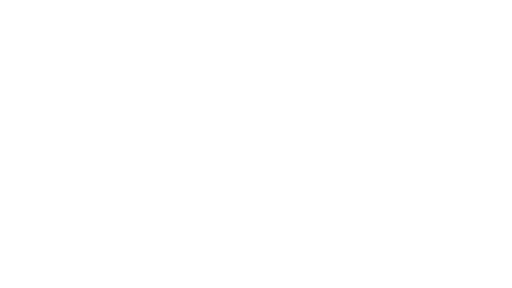
t = 0.00 s
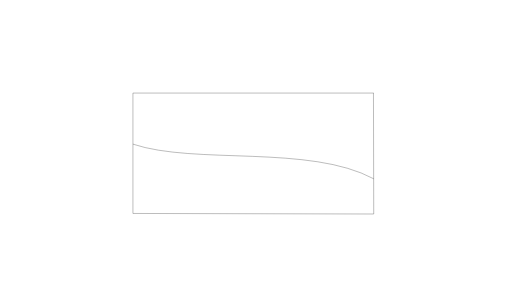
t = 1.23 s
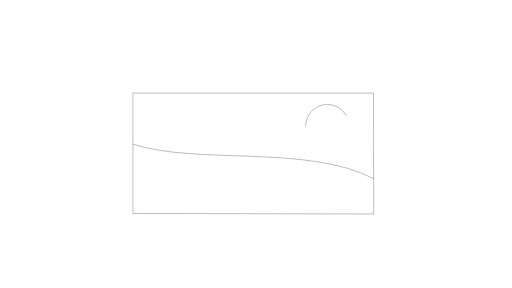
t = 1.30 s
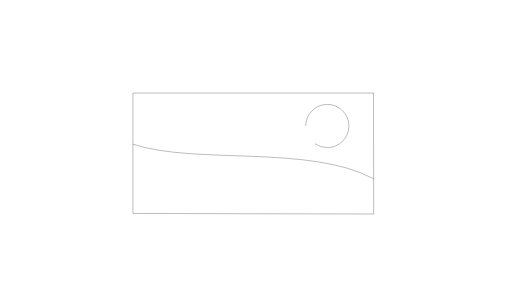
t = 1.37 s
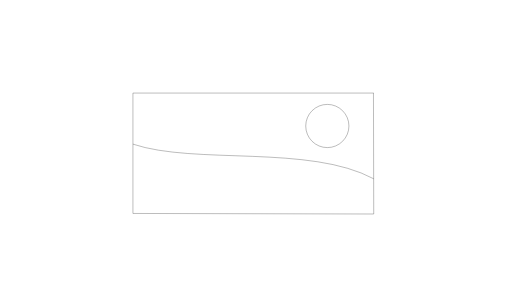
t = 1.44 s
t = 1.54 s: frame unchanged from t = 1.44 s, image omitted

The animated SVG that drew these frames (rendered in a browser with its animation timeline set to each time). Animation: 2 CSS @keyframes rules; one cycle of 1.53 s.

<!--?xml version="1.0" encoding="utf-8"?-->
<!-- Generator: Adobe Illustrator 22.0.1, SVG Export Plug-In . SVG Version: 6.00 Build 0)  -->
<svg version="1.1" id="Layer_1" xmlns="http://www.w3.org/2000/svg" xmlns:xlink="http://www.w3.org/1999/xlink" x="0px" y="0px" viewBox="0 0 1920 1080" style="" xml:space="preserve">
<style type="text/css">
	.st0{fill:none;stroke:#000000;stroke-miterlimit:10;}
	.st1{fill:none;}
</style>
<path class="st0 HKEqgvdV_0" d="M499,349L1401,349"></path>
<path class="st0 HKEqgvdV_1" d="M1401.5,802.5L1400.5,348.5"></path>
<path class="st0 HKEqgvdV_2" d="M498.5,800.5L1401.5,802.5"></path>
<path class="st1 HKEqgvdV_3" d="M672,585L686,571"></path>
<path class="st1 HKEqgvdV_4" d="M799,675L813,661"></path>
<path class="st1 HKEqgvdV_5" d="M839,617L853,603"></path>
<path class="st0 HKEqgvdV_6" d="M498.5,348.5L498.5,800.5"></path>
<path class="st0 HKEqgvdV_7" d="M498.5,540.5c232,78,663,1,903,130"></path>
<path class="st0 HKEqgvdV_8" d="M1146.5,472.5A81,81 0,1,1 1308.5,472.5A81,81 0,1,1 1146.5,472.5"></path>
<style>.HKEqgvdV_0{stroke-dasharray:902 904;stroke-dashoffset:903;animation:HKEqgvdV_draw 300ms linear 0ms forwards;}.HKEqgvdV_1{stroke-dasharray:455 457;stroke-dashoffset:456;animation:HKEqgvdV_draw 151ms linear 300ms forwards;}.HKEqgvdV_2{stroke-dasharray:904 906;stroke-dashoffset:905;animation:HKEqgvdV_draw 300ms linear 451ms forwards;}.HKEqgvdV_3{stroke-dasharray:20 22;stroke-dashoffset:21;animation:HKEqgvdV_draw 6ms linear 752ms forwards;}.HKEqgvdV_4{stroke-dasharray:20 22;stroke-dashoffset:21;animation:HKEqgvdV_draw 6ms linear 759ms forwards;}.HKEqgvdV_5{stroke-dasharray:20 22;stroke-dashoffset:21;animation:HKEqgvdV_draw 6ms linear 766ms forwards;}.HKEqgvdV_6{stroke-dasharray:452 454;stroke-dashoffset:453;animation:HKEqgvdV_draw 150ms linear 773ms forwards;}.HKEqgvdV_7{stroke-dasharray:919 921;stroke-dashoffset:920;animation:HKEqgvdV_draw 305ms linear 924ms forwards;}.HKEqgvdV_8{stroke-dasharray:510 512;stroke-dashoffset:511;animation:HKEqgvdV_draw 169ms linear 1230ms forwards;}@keyframes HKEqgvdV_draw{100%{stroke-dashoffset:0;}}@keyframes HKEqgvdV_fade{0%{stroke-opacity:1;}92.85714285714286%{stroke-opacity:1;}100%{stroke-opacity:0;}}</style></svg>
